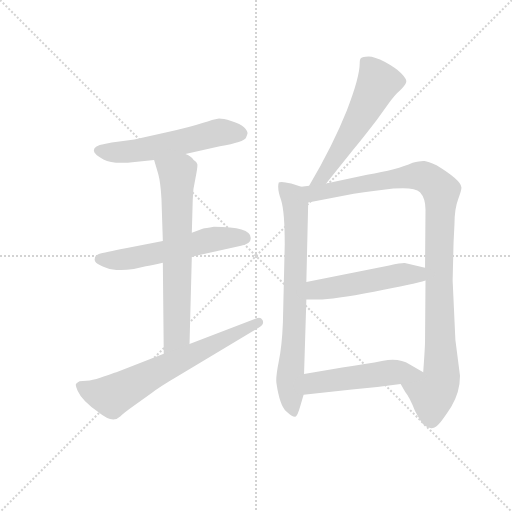
t = 0.00 s
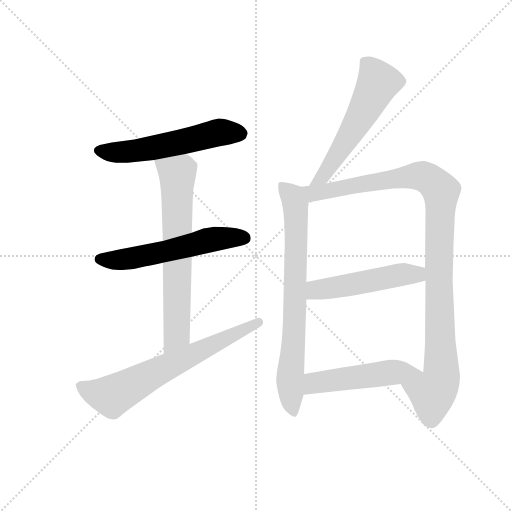
t = 1.51 s
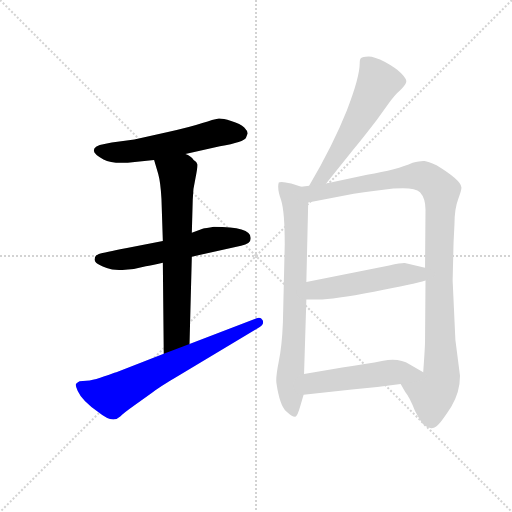
t = 3.03 s
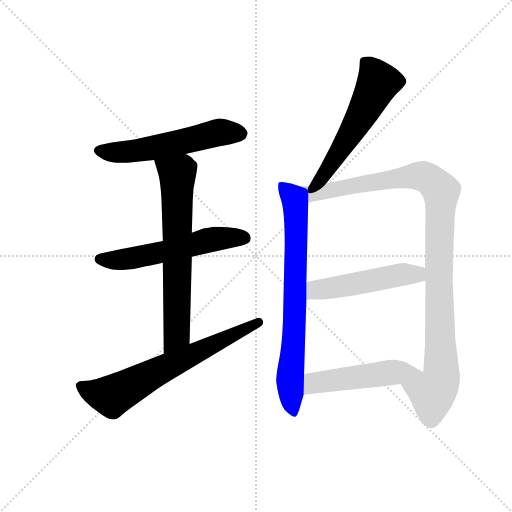
t = 4.54 s
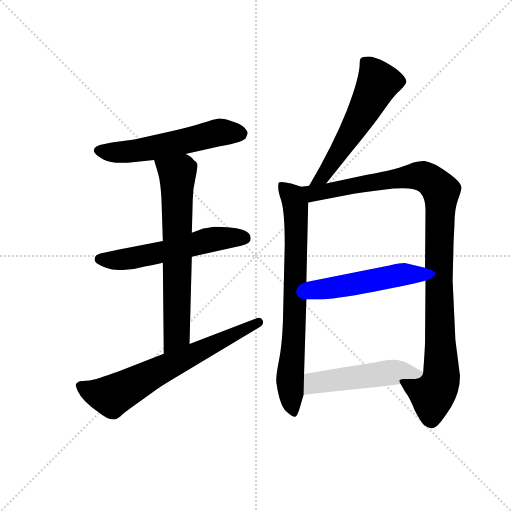
t = 6.06 s
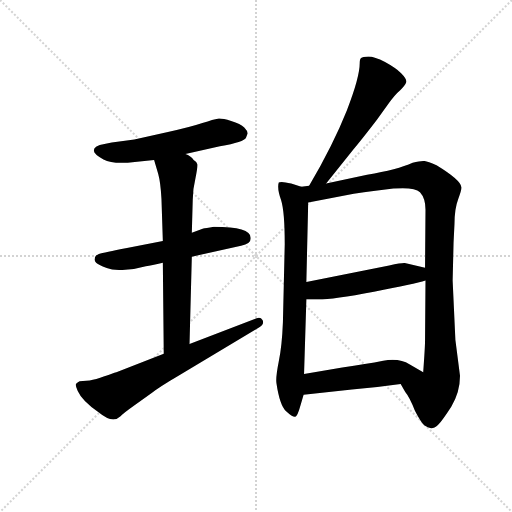
t = 7.57 s

The animated SVG that drew these frames (rendered in a browser with its animation timeline set to each time). Animation: 9 CSS @keyframes rules; one cycle of 7.57 s.

<svg version="1.1" viewBox="0 0 1024 1024" xmlns="http://www.w3.org/2000/svg">
  <g stroke="lightgray" stroke-dasharray="1,1" stroke-width="1" transform="scale(4, 4)">
    <line x1="0" y1="0" x2="256" y2="256"></line>
    <line x1="256" y1="0" x2="0" y2="256"></line>
    <line x1="128" y1="0" x2="128" y2="256"></line>
    <line x1="0" y1="128" x2="256" y2="128"></line>
  </g>
  <g transform="scale(0.92, -0.92) translate(60, -850)">
    <style type="text/css">
      
        @keyframes keyframes0 {
          from {
            stroke: blue;
            stroke-dashoffset: 570;
            stroke-width: 128;
          }
          65% {
            animation-timing-function: step-end;
            stroke: blue;
            stroke-dashoffset: 0;
            stroke-width: 128;
          }
          to {
            stroke: black;
            stroke-width: 1024;
          }
        }
        #make-me-a-hanzi-animation-0 {
          animation: keyframes0 0.7138671875s both;
          animation-delay: 0s;
          animation-timing-function: linear;
        }
      
        @keyframes keyframes1 {
          from {
            stroke: blue;
            stroke-dashoffset: 575;
            stroke-width: 128;
          }
          65% {
            animation-timing-function: step-end;
            stroke: blue;
            stroke-dashoffset: 0;
            stroke-width: 128;
          }
          to {
            stroke: black;
            stroke-width: 1024;
          }
        }
        #make-me-a-hanzi-animation-1 {
          animation: keyframes1 0.7179361979166666s both;
          animation-delay: 0.7138671875s;
          animation-timing-function: linear;
        }
      
        @keyframes keyframes2 {
          from {
            stroke: blue;
            stroke-dashoffset: 694;
            stroke-width: 128;
          }
          69% {
            animation-timing-function: step-end;
            stroke: blue;
            stroke-dashoffset: 0;
            stroke-width: 128;
          }
          to {
            stroke: black;
            stroke-width: 1024;
          }
        }
        #make-me-a-hanzi-animation-2 {
          animation: keyframes2 0.8147786458333334s both;
          animation-delay: 1.4318033854166665s;
          animation-timing-function: linear;
        }
      
        @keyframes keyframes3 {
          from {
            stroke: blue;
            stroke-dashoffset: 684;
            stroke-width: 128;
          }
          69% {
            animation-timing-function: step-end;
            stroke: blue;
            stroke-dashoffset: 0;
            stroke-width: 128;
          }
          to {
            stroke: black;
            stroke-width: 1024;
          }
        }
        #make-me-a-hanzi-animation-3 {
          animation: keyframes3 0.806640625s both;
          animation-delay: 2.24658203125s;
          animation-timing-function: linear;
        }
      
        @keyframes keyframes4 {
          from {
            stroke: blue;
            stroke-dashoffset: 579;
            stroke-width: 128;
          }
          65% {
            animation-timing-function: step-end;
            stroke: blue;
            stroke-dashoffset: 0;
            stroke-width: 128;
          }
          to {
            stroke: black;
            stroke-width: 1024;
          }
        }
        #make-me-a-hanzi-animation-4 {
          animation: keyframes4 0.72119140625s both;
          animation-delay: 3.05322265625s;
          animation-timing-function: linear;
        }
      
        @keyframes keyframes5 {
          from {
            stroke: blue;
            stroke-dashoffset: 763;
            stroke-width: 128;
          }
          71% {
            animation-timing-function: step-end;
            stroke: blue;
            stroke-dashoffset: 0;
            stroke-width: 128;
          }
          to {
            stroke: black;
            stroke-width: 1024;
          }
        }
        #make-me-a-hanzi-animation-5 {
          animation: keyframes5 0.8709309895833334s both;
          animation-delay: 3.7744140625s;
          animation-timing-function: linear;
        }
      
        @keyframes keyframes6 {
          from {
            stroke: blue;
            stroke-dashoffset: 1081;
            stroke-width: 128;
          }
          78% {
            animation-timing-function: step-end;
            stroke: blue;
            stroke-dashoffset: 0;
            stroke-width: 128;
          }
          to {
            stroke: black;
            stroke-width: 1024;
          }
        }
        #make-me-a-hanzi-animation-6 {
          animation: keyframes6 1.1297200520833333s both;
          animation-delay: 4.645345052083333s;
          animation-timing-function: linear;
        }
      
        @keyframes keyframes7 {
          from {
            stroke: blue;
            stroke-dashoffset: 511;
            stroke-width: 128;
          }
          62% {
            animation-timing-function: step-end;
            stroke: blue;
            stroke-dashoffset: 0;
            stroke-width: 128;
          }
          to {
            stroke: black;
            stroke-width: 1024;
          }
        }
        #make-me-a-hanzi-animation-7 {
          animation: keyframes7 0.6658528645833334s both;
          animation-delay: 5.775065104166666s;
          animation-timing-function: linear;
        }
      
        @keyframes keyframes8 {
          from {
            stroke: blue;
            stroke-dashoffset: 512;
            stroke-width: 128;
          }
          63% {
            animation-timing-function: step-end;
            stroke: blue;
            stroke-dashoffset: 0;
            stroke-width: 128;
          }
          to {
            stroke: black;
            stroke-width: 1024;
          }
        }
        #make-me-a-hanzi-animation-8 {
          animation: keyframes8 0.6666666666666666s both;
          animation-delay: 6.440917968749999s;
          animation-timing-function: linear;
        }
      
    </style>
    
      <path d="M 343 515 L 418 532 Q 471 541 475 551 L 478 559 Q 479 565 471 573 Q 463 581 442.5 587 Q 422 593 413.5 592 Q 405 591 380 582.5 Q 355 574 305 563 L 232 547 L 183 540 L 167 537 Q 144 533 144 523 Q 144 515 165 503.5 Q 186 492 233 498 L 275 502 L 343 515 Z" fill="lightgray"></path>
    
      <path d="M 357 292 L 464 316 Q 485 320 485 331 L 485 333 Q 485 357 405 357 Q 386 354 382 353 L 357 344 L 294 326 L 216 311 Q 166 301 155 298 Q 146 295 146 287 Q 145 283 149 279 Q 153 275 172 267.5 Q 191 260 231 265 L 257 271 Q 269 273 294 279 L 357 292 Z" fill="lightgray"></path>
    
      <path d="M 352 102 L 357 292 L 357 344 L 359 416 Q 359 438 365 463 Q 370 488 369 493 Q 368 498 361 502 Q 355 511 343 515 C 317 530 266 531 275 502 L 284 472 Q 289 454 291 418 L 294 326 L 294 279 L 296 81 C 296 51 351 72 352 102 Z" fill="lightgray"></path>
    
      <path d="M 296 81 L 193 41 Q 186 39 167 32 Q 148 25 135 23 L 113 21 Q 108 18 105.5 15.5 Q 103 13 109 0 Q 118 -21 155 -47 Q 185 -72 202 -55 Q 207 -49 231 -32 L 269 -5 Q 287 9 328 33 L 503 138 Q 515 145 511 154 Q 506 162 498 158 L 352 102 L 296 81 Z" fill="lightgray"></path>
    
      <path d="M 722 713 Q 722 682 694 610 Q 665 537 612 446 C 597 420 630 428 649 451 L 709 526 Q 726 546 759 589 L 784 624 Q 798 644 810 654 Q 821 664 823 671 Q 825 678 812 691 Q 799 703 777 715 Q 754 727 741 727 Q 728 726 725 724 Q 722 722 722 713 Z" fill="lightgray"></path>
    
      <path d="M 595 444 L 573 451 Q 550 457 546 453 Q 542 440 551 415 Q 559 390 559 319 L 555 149 Q 553 98 546 64 Q 539 29 541 17 Q 548 -31 562 -44 Q 576 -57 582 -56 Q 587 -54 593 -32 L 600 -8 L 601 37 L 606 199 L 606 237 L 610 410 C 611 439 611 439 595 444 Z" fill="lightgray"></path>
    
      <path d="M 612 446 L 595 444 C 565 440 581 404 610 410 L 709 429 Q 732 433 752 435 L 795 440 Q 841 444 853 432 Q 865 419 865 394 L 864 268 L 865 240 L 864 109 Q 864 95 860 41 C 858 11 795 40 811 15 L 821 -2 Q 831 -14 842 -43 Q 856 -70 863 -75 Q 870 -80 877 -81 Q 883 -82 892 -74 Q 901 -65 921 -34 Q 940 -3 940 33 L 930 111 L 924 240 L 926 323 L 928 363 Q 928 396 936 417 Q 944 438 943 443 Q 943 458 889 491 Q 870 499 863 500 Q 855 501 837 496 Q 804 481 738 470 L 649 451 L 612 446 Z" fill="lightgray"></path>
    
      <path d="M 606 199 L 632 199 Q 664 199 753 216 Q 841 232 865 240 C 894 249 893 261 864 268 L 820 278 Q 816 279 786 273 L 606 237 C 577 231 576 199 606 199 Z" fill="lightgray"></path>
    
      <path d="M 600 -8 L 705 3 Q 755 7 811 15 C 841 19 886 26 860 41 L 830 58 Q 809 72 773 66 Q 737 59 684 51 L 601 37 C 571 32 570 -11 600 -8 Z" fill="lightgray"></path>
    
    
      <clipPath id="make-me-a-hanzi-clip-0">
        <path d="M 343 515 L 418 532 Q 471 541 475 551 L 478 559 Q 479 565 471 573 Q 463 581 442.5 587 Q 422 593 413.5 592 Q 405 591 380 582.5 Q 355 574 305 563 L 232 547 L 183 540 L 167 537 Q 144 533 144 523 Q 144 515 165 503.5 Q 186 492 233 498 L 275 502 L 343 515 Z"></path>
      </clipPath>
      <path clip-path="url(#make-me-a-hanzi-clip-0)" d="M 154 523 L 222 520 L 408 561 L 463 560" fill="none" id="make-me-a-hanzi-animation-0" stroke-dasharray="442 884" stroke-linecap="round"></path>
    
      <clipPath id="make-me-a-hanzi-clip-1">
        <path d="M 357 292 L 464 316 Q 485 320 485 331 L 485 333 Q 485 357 405 357 Q 386 354 382 353 L 357 344 L 294 326 L 216 311 Q 166 301 155 298 Q 146 295 146 287 Q 145 283 149 279 Q 153 275 172 267.5 Q 191 260 231 265 L 257 271 Q 269 273 294 279 L 357 292 Z"></path>
      </clipPath>
      <path clip-path="url(#make-me-a-hanzi-clip-1)" d="M 158 287 L 220 287 L 417 333 L 472 332" fill="none" id="make-me-a-hanzi-animation-1" stroke-dasharray="447 894" stroke-linecap="round"></path>
    
      <clipPath id="make-me-a-hanzi-clip-2">
        <path d="M 352 102 L 357 292 L 357 344 L 359 416 Q 359 438 365 463 Q 370 488 369 493 Q 368 498 361 502 Q 355 511 343 515 C 317 530 266 531 275 502 L 284 472 Q 289 454 291 418 L 294 326 L 294 279 L 296 81 C 296 51 351 72 352 102 Z"></path>
      </clipPath>
      <path clip-path="url(#make-me-a-hanzi-clip-2)" d="M 283 496 L 325 471 L 325 126 L 301 89" fill="none" id="make-me-a-hanzi-animation-2" stroke-dasharray="566 1132" stroke-linecap="round"></path>
    
      <clipPath id="make-me-a-hanzi-clip-3">
        <path d="M 296 81 L 193 41 Q 186 39 167 32 Q 148 25 135 23 L 113 21 Q 108 18 105.5 15.5 Q 103 13 109 0 Q 118 -21 155 -47 Q 185 -72 202 -55 Q 207 -49 231 -32 L 269 -5 Q 287 9 328 33 L 503 138 Q 515 145 511 154 Q 506 162 498 158 L 352 102 L 296 81 Z"></path>
      </clipPath>
      <path clip-path="url(#make-me-a-hanzi-clip-3)" d="M 116 10 L 183 -11 L 503 150" fill="none" id="make-me-a-hanzi-animation-3" stroke-dasharray="556 1112" stroke-linecap="round"></path>
    
      <clipPath id="make-me-a-hanzi-clip-4">
        <path d="M 722 713 Q 722 682 694 610 Q 665 537 612 446 C 597 420 630 428 649 451 L 709 526 Q 726 546 759 589 L 784 624 Q 798 644 810 654 Q 821 664 823 671 Q 825 678 812 691 Q 799 703 777 715 Q 754 727 741 727 Q 728 726 725 724 Q 722 722 722 713 Z"></path>
      </clipPath>
      <path clip-path="url(#make-me-a-hanzi-clip-4)" d="M 730 717 L 744 705 L 762 670 L 712 575 L 641 465 L 617 453" fill="none" id="make-me-a-hanzi-animation-4" stroke-dasharray="451 902" stroke-linecap="round"></path>
    
      <clipPath id="make-me-a-hanzi-clip-5">
        <path d="M 595 444 L 573 451 Q 550 457 546 453 Q 542 440 551 415 Q 559 390 559 319 L 555 149 Q 553 98 546 64 Q 539 29 541 17 Q 548 -31 562 -44 Q 576 -57 582 -56 Q 587 -54 593 -32 L 600 -8 L 601 37 L 606 199 L 606 237 L 610 410 C 611 439 611 439 595 444 Z"></path>
      </clipPath>
      <path clip-path="url(#make-me-a-hanzi-clip-5)" d="M 551 447 L 576 423 L 584 371 L 580 133 L 571 30 L 579 -48" fill="none" id="make-me-a-hanzi-animation-5" stroke-dasharray="635 1270" stroke-linecap="round"></path>
    
      <clipPath id="make-me-a-hanzi-clip-6">
        <path d="M 612 446 L 595 444 C 565 440 581 404 610 410 L 709 429 Q 732 433 752 435 L 795 440 Q 841 444 853 432 Q 865 419 865 394 L 864 268 L 865 240 L 864 109 Q 864 95 860 41 C 858 11 795 40 811 15 L 821 -2 Q 831 -14 842 -43 Q 856 -70 863 -75 Q 870 -80 877 -81 Q 883 -82 892 -74 Q 901 -65 921 -34 Q 940 -3 940 33 L 930 111 L 924 240 L 926 323 L 928 363 Q 928 396 936 417 Q 944 438 943 443 Q 943 458 889 491 Q 870 499 863 500 Q 855 501 837 496 Q 804 481 738 470 L 649 451 L 612 446 Z"></path>
      </clipPath>
      <path clip-path="url(#make-me-a-hanzi-clip-6)" d="M 600 439 L 628 430 L 750 455 L 852 468 L 880 456 L 899 435 L 894 261 L 899 28 L 880 -5 L 819 14" fill="none" id="make-me-a-hanzi-animation-6" stroke-dasharray="953 1906" stroke-linecap="round"></path>
    
      <clipPath id="make-me-a-hanzi-clip-7">
        <path d="M 606 199 L 632 199 Q 664 199 753 216 Q 841 232 865 240 C 894 249 893 261 864 268 L 820 278 Q 816 279 786 273 L 606 237 C 577 231 576 199 606 199 Z"></path>
      </clipPath>
      <path clip-path="url(#make-me-a-hanzi-clip-7)" d="M 613 205 L 633 221 L 768 245 L 822 254 L 859 247" fill="none" id="make-me-a-hanzi-animation-7" stroke-dasharray="383 766" stroke-linecap="round"></path>
    
      <clipPath id="make-me-a-hanzi-clip-8">
        <path d="M 600 -8 L 705 3 Q 755 7 811 15 C 841 19 886 26 860 41 L 830 58 Q 809 72 773 66 Q 737 59 684 51 L 601 37 C 571 32 570 -11 600 -8 Z"></path>
      </clipPath>
      <path clip-path="url(#make-me-a-hanzi-clip-8)" d="M 607 -1 L 624 18 L 797 41 L 853 40" fill="none" id="make-me-a-hanzi-animation-8" stroke-dasharray="384 768" stroke-linecap="round"></path>
    
  </g>
</svg>
